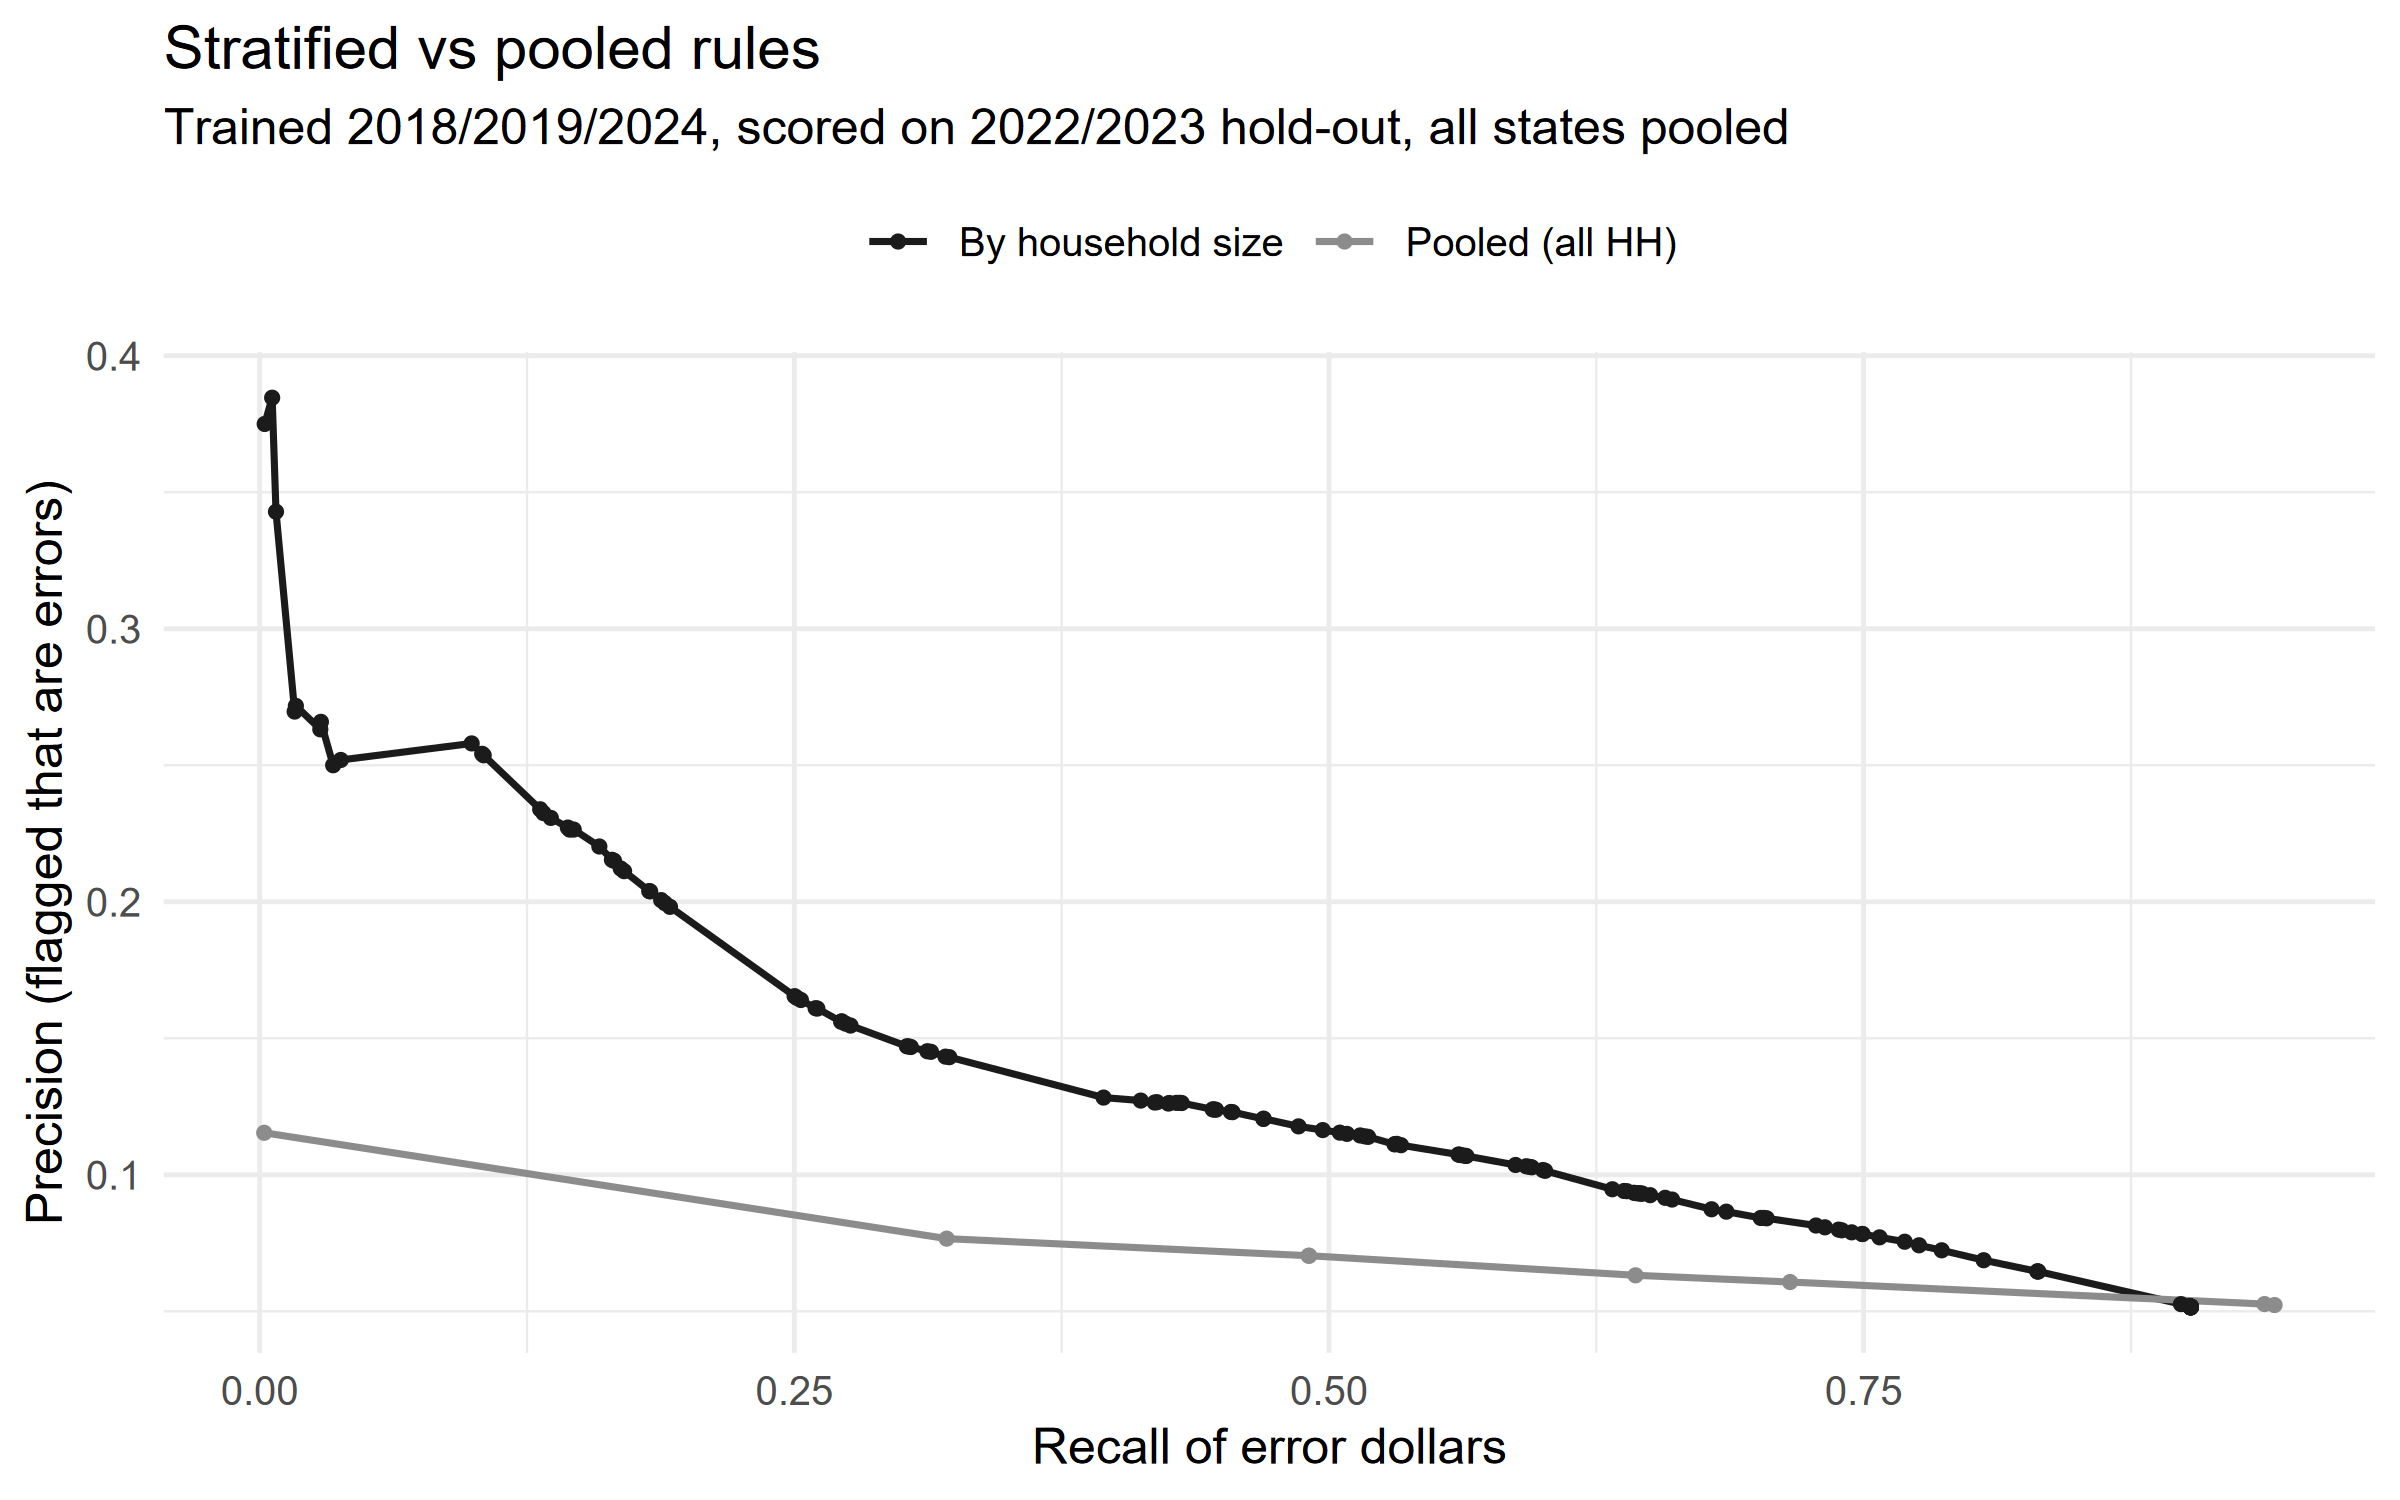

The data file committed next to this chart (first rows):
step, n_flagged, workload, recall, dollar_recall, precision, x, approach
1, 26, 0.0003941, 0.001244, 0.002123, 0.1154, 0.002123, Pooled (all HH)
2, 8484, 0.1286, 0.2695, 0.3212, 0.07661, 0.3212, Pooled (all HH)
3, 15140, 0.2295, 0.4415, 0.4905, 0.07034, 0.4905, Pooled (all HH)
4, 15150, 0.2296, 0.442, 0.4907, 0.07036, 0.4907, Pooled (all HH)
5, 22111, 0.3352, 0.5792, 0.6433, 0.06318, 0.6433, Pooled (all HH)
6, 25857, 0.3919, 0.6509, 0.7156, 0.06072, 0.7156, Pooled (all HH)
7, 41296, 0.626, 0.9013, 0.9375, 0.05264, 0.9375, Pooled (all HH)
8, 41819, 0.6339, 0.9067, 0.9421, 0.0523, 0.9421, Pooled (all HH)
1, 8, 0.0001213, 0.001244, 0.002351, 0.375, 0.002351, By household size
2, 26, 0.0003941, 0.004146, 0.00584, 0.3846, 0.00584, By household size
3, 35, 0.0005305, 0.004975, 0.007632, 0.3429, 0.007632, By household size
4, 89, 0.001349, 0.00995, 0.01635, 0.2697, 0.01635, By household size
5, 92, 0.001395, 0.01036, 0.01693, 0.2717, 0.01693, By household size
6, 171, 0.002592, 0.01866, 0.02835, 0.2632, 0.02835, By household size
7, 173, 0.002622, 0.01907, 0.02863, 0.2659, 0.02863, By household size
8, 224, 0.003395, 0.02322, 0.03437, 0.25, 0.03437, By household size
9, 258, 0.003911, 0.02695, 0.03792, 0.2519, 0.03792, By household size
10, 907, 0.01375, 0.09701, 0.09912, 0.258, 0.09912, By household size
11, 956, 0.01449, 0.1007, 0.1041, 0.2542, 0.1041, By household size
12, 962, 0.01458, 0.1012, 0.1047, 0.2536, 0.1047, By household size
13, 1240, 0.0188, 0.1202, 0.1312, 0.2339, 0.1312, By household size
14, 1256, 0.01904, 0.1211, 0.1327, 0.2325, 0.1327, By household size
15, 1296, 0.01964, 0.124, 0.1361, 0.2307, 0.1361, By household size
16, 1391, 0.02108, 0.131, 0.1441, 0.2272, 0.1441, By household size
17, 1400, 0.02122, 0.1314, 0.145, 0.2264, 0.145, By household size
18, 1422, 0.02155, 0.1335, 0.1468, 0.2264, 0.1468, By household size
19, 1571, 0.02381, 0.1434, 0.1588, 0.2202, 0.1588, By household size
20, 1639, 0.02484, 0.1464, 0.1647, 0.2154, 0.1647, By household size
21, 1651, 0.02503, 0.1472, 0.1657, 0.215, 0.1657, By household size
22, 1692, 0.02565, 0.1488, 0.1688, 0.2122, 0.1688, By household size
23, 1714, 0.02598, 0.1501, 0.1704, 0.2112, 0.1704, By household size
24, 1888, 0.02862, 0.1596, 0.1821, 0.2039, 0.1821, By household size
25, 1894, 0.02871, 0.16, 0.1826, 0.2038, 0.1826, By household size
26, 1974, 0.02992, 0.1642, 0.1877, 0.2006, 0.1877, By household size
27, 2000, 0.03032, 0.1654, 0.1895, 0.1995, 0.1895, By household size
28, 2039, 0.03091, 0.1675, 0.1919, 0.1981, 0.1919, By household size
29, 3095, 0.04691, 0.2123, 0.2501, 0.1654, 0.2501, By household size
30, 3113, 0.04719, 0.2127, 0.2512, 0.1648, 0.2512, By household size
31, 3146, 0.04769, 0.2139, 0.2531, 0.164, 0.2531, By household size
32, 3273, 0.04961, 0.2185, 0.26, 0.161, 0.26, By household size
33, 3288, 0.04984, 0.2193, 0.2608, 0.1609, 0.2608, By household size
34, 3505, 0.05313, 0.2268, 0.2719, 0.1561, 0.2719, By household size
35, 3508, 0.05317, 0.2272, 0.2722, 0.1562, 0.2722, By household size
36, 3540, 0.05366, 0.228, 0.2739, 0.1554, 0.2739, By household size
37, 3582, 0.05429, 0.2297, 0.2763, 0.1547, 0.2763, By household size
38, 4107, 0.06225, 0.2504, 0.3026, 0.1471, 0.3026, By household size
39, 4115, 0.06237, 0.2508, 0.3034, 0.147, 0.3034, By household size
40, 4128, 0.06257, 0.2512, 0.3045, 0.1468, 0.3045, By household size
41, 4282, 0.06491, 0.2579, 0.3122, 0.1453, 0.3122, By household size
42, 4316, 0.06542, 0.2595, 0.3139, 0.145, 0.3139, By household size
43, 4460, 0.0676, 0.2649, 0.3207, 0.1433, 0.3207, By household size
44, 4487, 0.06801, 0.2662, 0.3225, 0.1431, 0.3225, By household size
45, 6026, 0.09134, 0.3205, 0.3946, 0.1283, 0.3946, By household size
46, 6408, 0.09713, 0.3379, 0.412, 0.1272, 0.412, By household size
47, 6555, 0.09936, 0.3437, 0.4185, 0.1265, 0.4185, By household size
48, 6580, 0.09974, 0.3454, 0.4196, 0.1266, 0.4196, By household size
49, 6701, 0.1016, 0.3503, 0.4249, 0.1261, 0.4249, By household size
50, 6707, 0.1017, 0.3512, 0.4253, 0.1263, 0.4253, By household size
51, 6783, 0.1028, 0.3553, 0.4287, 0.1263, 0.4287, By household size
52, 6822, 0.1034, 0.3574, 0.4303, 0.1264, 0.4303, By household size
... 101 more rows
